Run: headless pygame with SDL's dummy video driver; simulated clock (each Clock.tick advances the game by its frame time, no real sleeping); random seed 0; keys injected as events and as key.get_pressed() state; mouse plan: one left click at the window centre at the start of phase 2, then a move to the lower-right quarter at the start of phase 3.
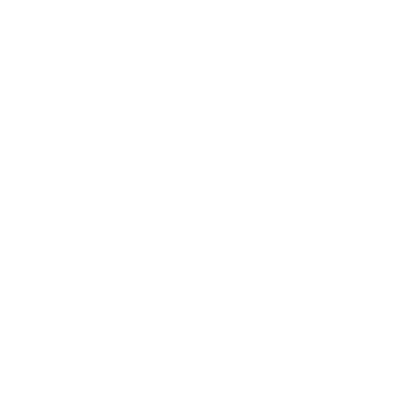
Frame 1 of 4 · flips 1–60 · no input
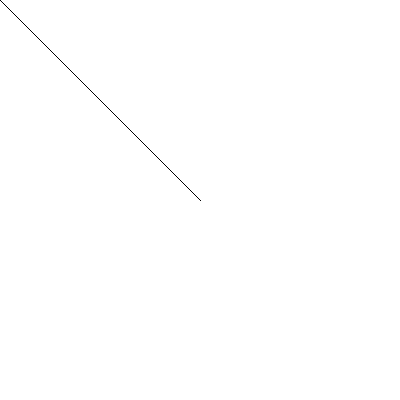
Frame 2 of 4 · flips 61–180 · clicked the window centre · tapped SPACE, RETURN · held RIGHT (→), D
Frame 3 of 4 · flips 181–300 · moved the mouse to the lower-right quarter · held DOWN (↓), S · screen unchanged from frame 2, image omitted
Frame 4 of 4 · flips 301–420 · held LEFT (←), A, UP (↑), W · screen unchanged from frame 3, image omitted

The pygame program that drew these frames:

import pygame
import random
import sys
import time

size = [400, 400]
brushsize = 1

class Canvas:

    def __init__(self):
        self.screen = pygame.display.set_mode(size)

    def stroke_pixel(self, pos, color, brushsize):
        for x in range(pos[0] - int(brushsize/2)-1, pos[0] + int(brushsize/2)):
            for y in range(pos[1] - int(brushsize/2)-1, pos[1] + int(brushsize/2)):
                if self.distance(pos, (x, y)) <= int(brushsize/2-1):
                    self.screen.set_at((x, y), color)

    def get_pixel_color(self, pos):
        return self.screen.get_at(pos)

    def connect_points(self, pos1, pos2, color):
        pygame.draw.line(self.screen, color, pos1, pos2, brushsize)

    def distance(self, p1, p2):
        return ((p1[0]-p2[0])**2 + (p1[1]-p2[1])**2)**(1/2)

    def scan(self):
        for x in range(size[0]):
            for y in range(size[1]):
                if self.get_pixel_color((x, y)) == (255, 255, 255, 255):
                    color = (random.randint(0, 255), random.randint(0, 255), random.randint(0, 255), 255)
                    self.flood_fill((x, y), color)

    def get_valid_neighbors(self, pos, dist=1):
        ret = []
        if pos[0]-dist >= 0 and (self.get_pixel_color((pos[0]-dist, pos[1])) == (255, 255, 255, 255)):
            ret.append((pos[0]-dist, pos[1]))
        if pos[0]+dist < size[0] and (self.get_pixel_color((pos[0]+dist, pos[1])) == (255, 255, 255, 255)):
            ret.append((pos[0]+dist, pos[1]))
        if pos[1]+dist < size[0] and (self.get_pixel_color((pos[0], pos[1]+dist)) == (255, 255, 255, 255)):
            ret.append((pos[0], pos[1]+dist))
        if pos[1]-dist >= 0 and (self.get_pixel_color((pos[0], pos[1]-dist)) == (255, 255, 255, 255)):
            ret.append((pos[0], pos[1]-dist))
        return ret

    def flood_fill(self, pos, color):
        unvis = []
        vis = []
        currpos = pos
        while currpos is not None:
            vis.append(currpos)
            stsz = 2
            self.stroke_pixel(currpos, color, stsz)
            neigh = self.get_valid_neighbors(currpos)
            unvis += neigh
            if len(unvis) > 0:
                currpos = unvis.pop()
            else:
                currpos = None

    def draw(self):
        pygame.display.flip()


def main():
    pygame.init()
    c = Canvas()
    c.screen.fill((255, 255, 255))
    done = False
    drawing = False
    lastmouse = pygame.mouse.get_pos()
    lastenter = pygame.key.get_pressed()[pygame.K_RETURN]
    while not done:
        currmouse = pygame.mouse.get_pos()
        currenter = pygame.key.get_pressed()[pygame.K_RETURN]
        for event in pygame.event.get():
            if event.type == pygame.QUIT:
                done = True
        if not drawing:
            if pygame.mouse.get_pressed()[0]:
                pos = pygame.mouse.get_pos()
                c.stroke_pixel(pos, (0, 0, 0), brushsize)
                c.connect_points(lastmouse, currmouse, (0, 0, 0, 255))

            if lastenter and not currenter:
                drawing = True
                start = time.time()
                c.scan()
                end = time.time()
                print("Finished in %s seconds" % (end-start))
                c.draw()

        c.draw()
        lastmouse = currmouse
        lastenter = currenter

if __name__ == "__main__":
    main()
